5-way image classification set "sunflowerdataset_split" from GitHub (bharathreddy751/crop-growth-monitoring-system); label vocabulary: stage 1 young bud, stage 2 mature bud, stage 3 early bloom, stage 4 full bloom, stage 5 wilted.

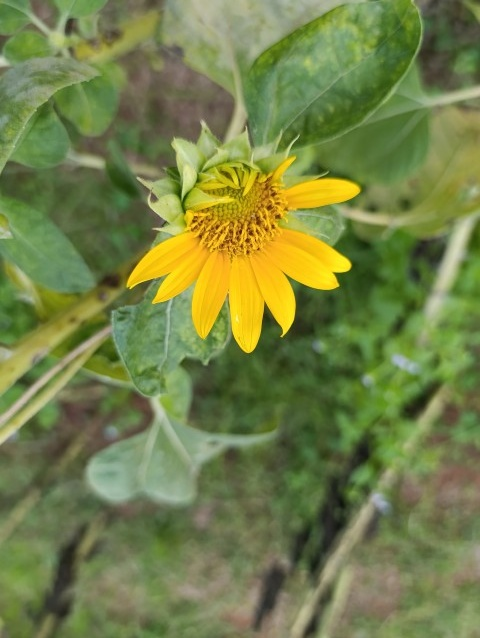
Label: stage 3 early bloom

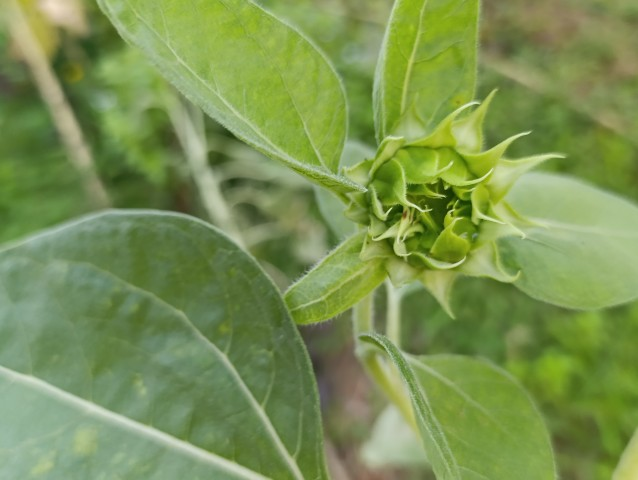
Label: stage 1 young bud

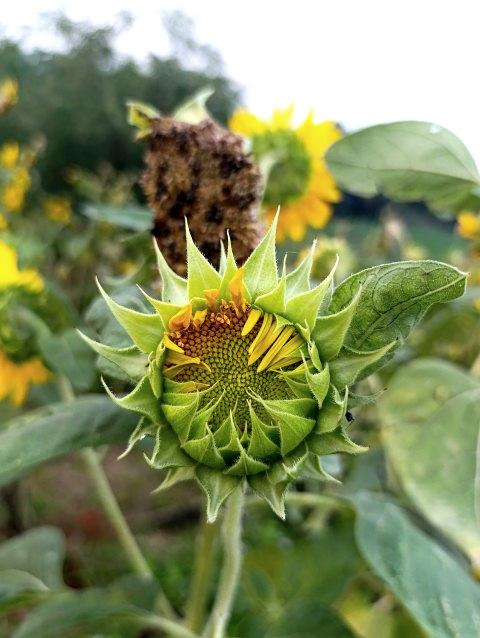
Label: stage 2 mature bud

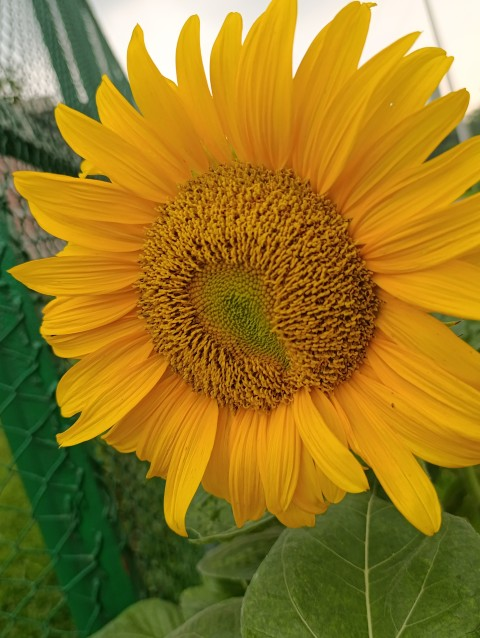
Label: stage 4 full bloom

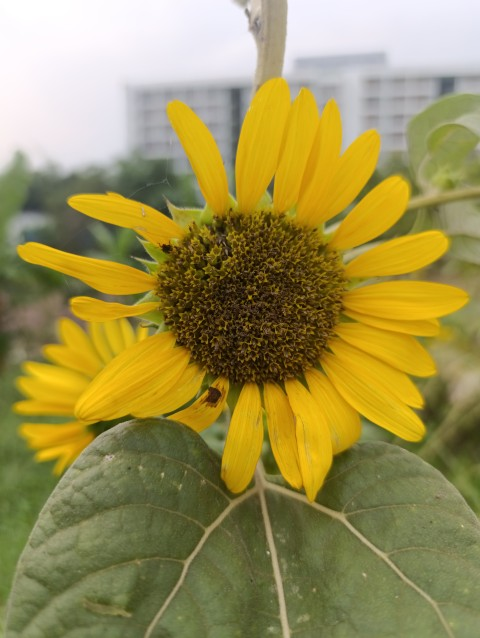
Label: stage 5 wilted

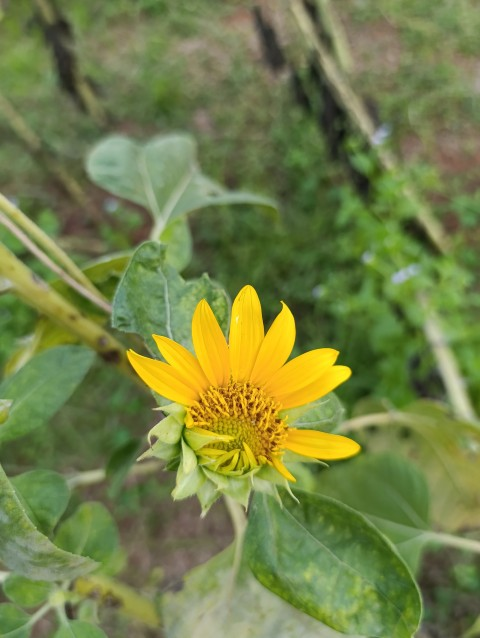
Label: stage 3 early bloom
